Image classification data set "beans_data" (GarsonWw/resnet-garson on GitHub). Class labels (2): no pod, pod.

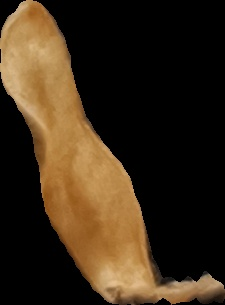
Label: pod

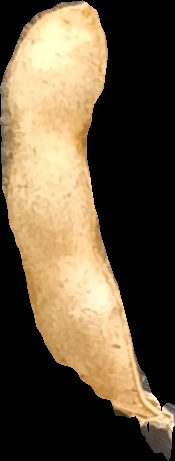
Label: no pod

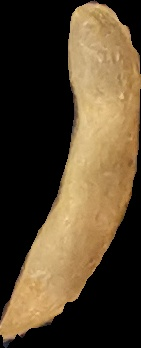
Label: pod

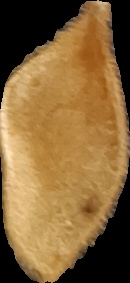
Label: pod

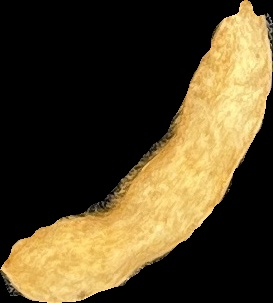
Label: pod

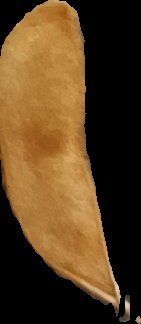
Label: pod
